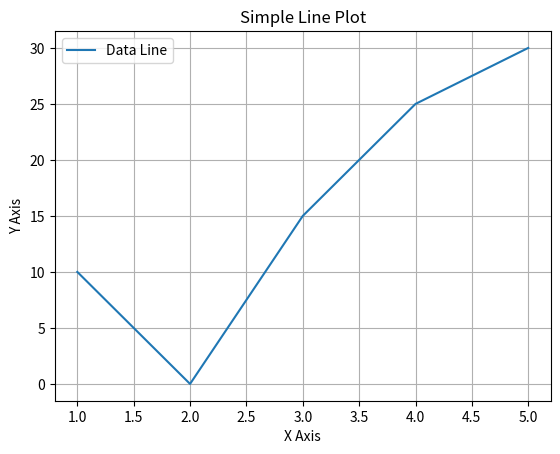

This figure's Python source:
# import matplotlib.pyplot as plt

# x = [1,2,3,4,5]
# y = [10,0,15,25,30]

# plt.plot(x , y)
# plt.title('Simple Line Plot')
# plt.xlabel('X Axis')
# plt.ylabel('Y Axis')

# plt.show()






import matplotlib.pyplot as plt

x = [1, 2, 3, 4, 5]
y = [10, 0, 15, 25, 30]

plt.plot(x, y, label="Data Line")   # legend ke liye label

plt.title("Simple Line Plot")
plt.xlabel("X Axis")
plt.ylabel("Y Axis")

plt.legend()        # legend
plt.grid(True)     # grid

plt.show()
